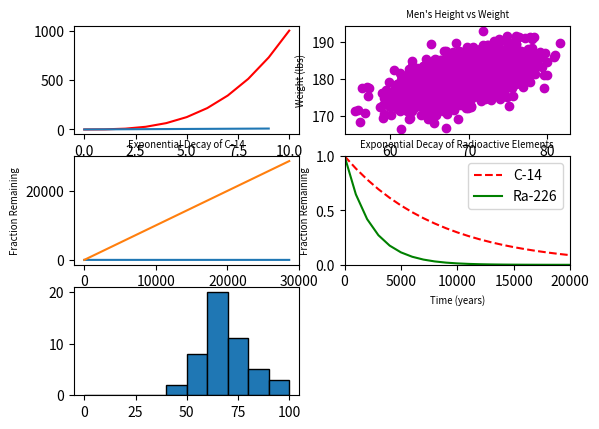

Source code (Python): (Note: this script raises an exception after producing the figure.)
#!/usr/bin/env python3
import numpy as np
import matplotlib.pyplot as plt

y0 = np.arange(0, 11) ** 3

mean = [69, 0]
cov = [[15, 8], [8, 15]]
np.random.seed(5)
x1, y1 = np.random.multivariate_normal(mean, cov, 2000).T
y1 += 180

x2 = np.arange(0, 28651, 5730)
r2 = np.log(0.5)
t2 = 5730
y2 = np.exp((r2 / t2) * x2)

x3 = np.arange(0, 21000, 1000)
r3 = np.log(0.5)
t31 = 5730
t32 = 1600
y31 = np.exp((r3 / t31) * x3)
y32 = np.exp((r3 / t32) * x3)

np.random.seed(5)
student_grades = np.random.normal(68, 15, 50)

# your code here
plt.figure()
plt.subplot(321)
plt.plot(y0, 'r', range(0, 10))

plt.subplot(322)
plt.scatter(x1, y1, c='m')
plt.xlabel("Height (in)", fontsize="x-small")
plt.ylabel("Weight (lbs)", fontsize="x-small")
plt.title("Men's Height vs Weight", fontsize="x-small")

plt.subplot(323)
plt.plot(x2, y2, range(0, 28650), scaley="log")  # plot relationship
plt.title("Exponential Decay of C-14", fontsize="x-small")  # title
plt.xlabel("Time (years)", fontsize="x-small")  # xlabel
plt.ylabel("Fraction Remaining", fontsize="x-small")  # ylabel

plt.subplot(324)
plt.plot(x3, y31, "r--", label="C-14")
plt.plot(x3, y32, "g", label="Ra-226")
plt.xlabel("Time (years)", fontsize="x-small")
plt.ylabel("Fraction Remaining", fontsize="x-small")
plt.title("Exponential Decay of Radioactive Elements", fontsize="x-small")
plt.xlim(0, 20000)
plt.ylim(0, 1)
plt.legend()

plt.subplot(325)
plt.hist(student_grades, edgecolor='black', range=(0, 100), rwidth=10)

plt.xlim(0, 100, 10)
plt.ylim(0, 30)
plt.xticks(np.arange(0, 101, 10))

plt.xlabel("Grades", fontsize="x-small")
plt.ylabel("Number of Students", fontsize="x-small")
plt.title("Project A", fontsize="x-small")

plt.suptitle("All in One")

plt.tight_layout()
plt.show()
